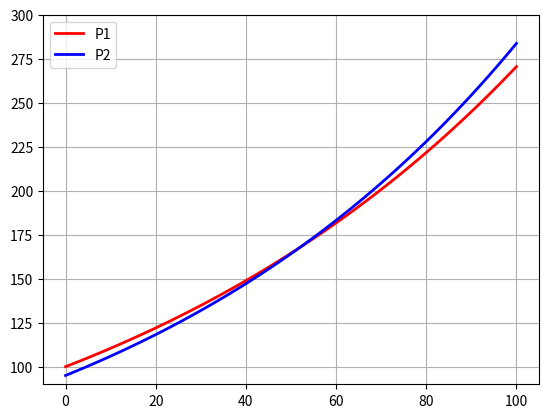

Python code for this plot: (Note: this script raises an exception after producing the figure.)
# -*- coding: utf-8 -*-
import matplotlib.pyplot as plt

P1 = [100]
P2 = [95]

for i in range(100):
    P1.append(1.01*P1[i])
    P2.append(1.011*P2[i])
    print(str(i) + " " + str(P1[i]) + " " + str(P2[i]))

plt.plot(P1,'r-',linewidth=2)
plt.plot(P2,'b-',linewidth=2)
plt.legend(["P1","P2"],loc='upper left')
plt.ylim([90,300])
plt.grid()
plt.savefig('figures/Population.py.png',dpi=600)
plt.show()
